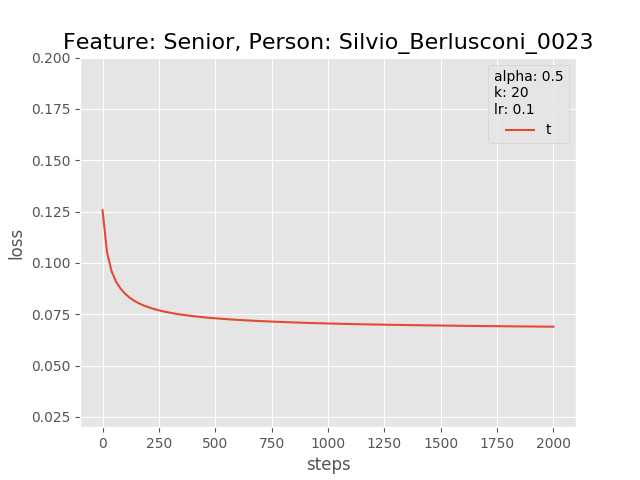

The file beside this chart, header and first rows:
0.0, 0.12566779553890228
20.0, 0.1051
40.0, 0.096
60.0, 0.09086
80.0, 0.08748
100.0, 0.085
120.0, 0.0831
140.0, 0.0816
160.0, 0.08039
180.0, 0.07939
200.0, 0.07855
220.0, 0.07783
240.0, 0.0772
260.0, 0.07665
280.0, 0.07616
300.0, 0.07573
320.0, 0.07534
340.0, 0.07498
360.0, 0.07466
380.0, 0.07437
400.0, 0.0741
420.0, 0.07385
440.0, 0.07362
460.0, 0.07341
480.0, 0.07322
500.0, 0.07303
520.0, 0.07286
540.0, 0.0727
560.0, 0.07255
580.0, 0.07241
600.0, 0.07227
620.0, 0.07214
640.0, 0.07202
660.0, 0.0719
680.0, 0.07179
700.0, 0.07169
720.0, 0.07158
740.0, 0.07148
760.0, 0.07139
780.0, 0.0713
800.0, 0.07121
820.0, 0.07113
840.0, 0.07105
860.0, 0.07097
880.0, 0.0709
900.0, 0.07083
920.0, 0.07077
940.0, 0.0707
960.0, 0.07064
980.0, 0.07058
1000, 0.07052
1020, 0.07046
1040, 0.0704
1060, 0.07035
1080, 0.0703
1100, 0.07025
1120, 0.0702
1140, 0.07016
1160, 0.07011
1180, 0.07007
1200, 0.07003
... 40 more rows
